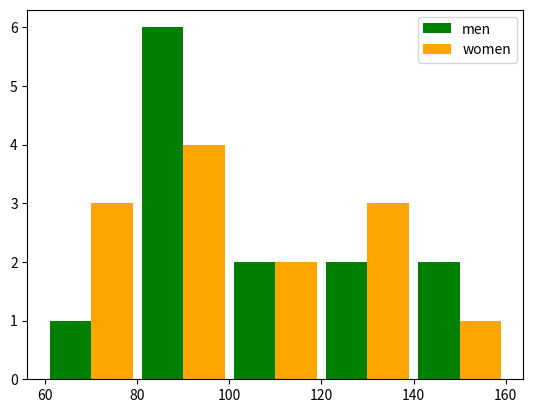

Source code (Python):
import matplotlib.pyplot as plt
a=[113,85,90,150,149,88,93,115,135,80,77,82,129]
b=[67,98,89,120,133,150,84,69,89,79,120,112,100]
plt.hist([a,b],bins=[ 60,80,100,120,140,160],label=["men","women"],color=["green","orange"],rwidth=0.9)

plt.legend()
plt.show()